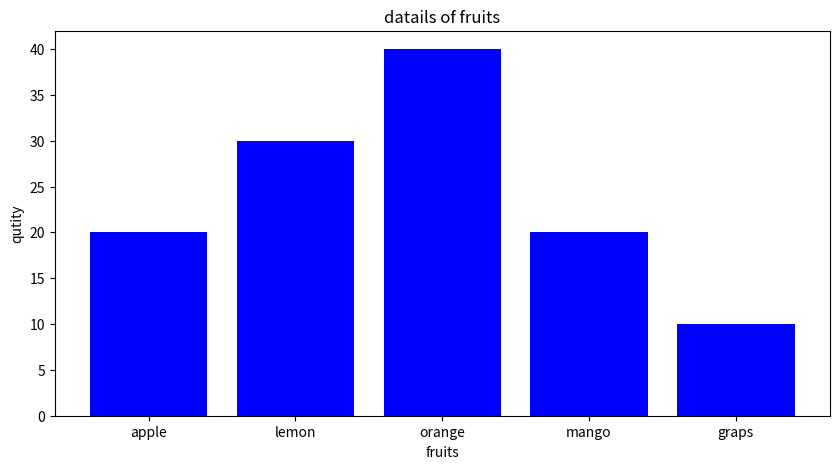
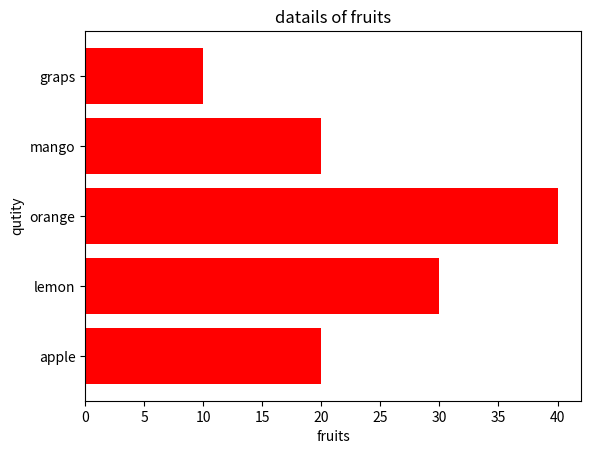

Write the Python code that produced these figures, in order.

import numpy as np
import matplotlib.pyplot as plt


data = {
    "apple":20,
    "lemon":30,
    "orange":40,
    "mango":20,
    "graps":10,

}

names = list(data.keys())
values = list(data.values())

fig = plt.figure(figsize=(10,5))
plt.bar(names,values,color="blue")
plt.title("datails of fruits")
plt.xlabel("fruits")
plt.ylabel("qutity")
plt.show()

plt.barh(names,values,color="red")
plt.title("datails of fruits")
plt.xlabel("fruits")
plt.ylabel("qutity")
plt.show()
